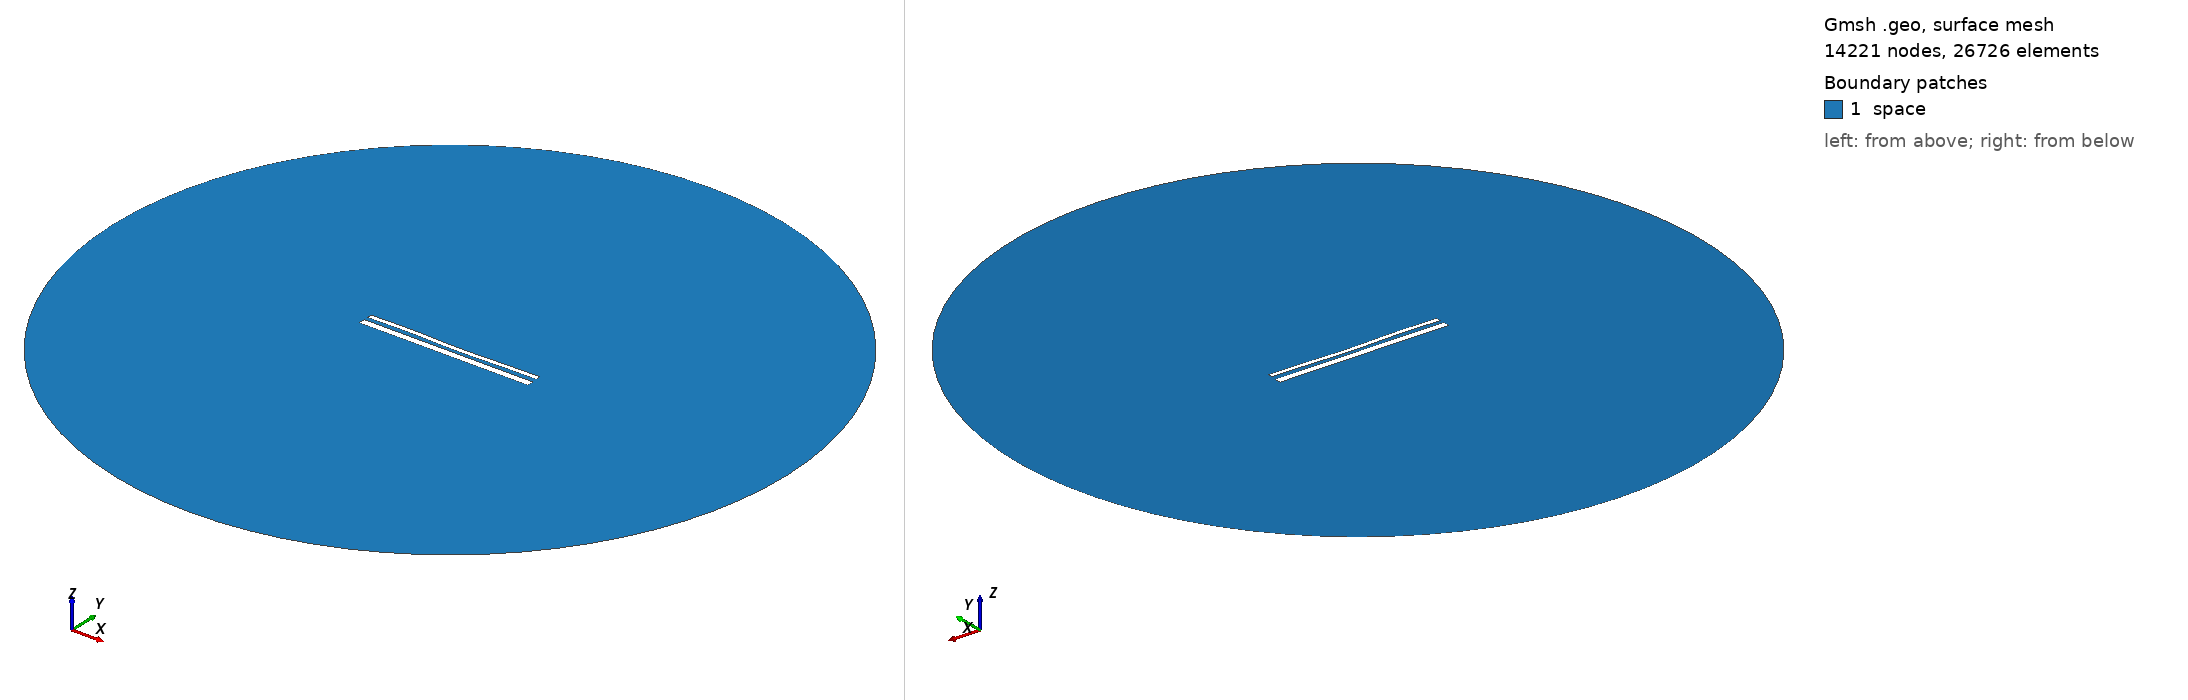

Gmsh geometry script, surface-meshed: 14221 nodes, 26726 surface elements. Boundary patches (legend numbers): 1 space. Left view from above one corner, right view from below the opposite corner. Legend entries are the model's physical surfaces. The drawing asked Gmsh for element sizes between 1% and 20% of the model's largest extent; the script's own settings can give other sizes.

=== 14150.geo (drawn) ===
//---------------------------------------
// Geometry kernel
//---------------------------------------

SetFactory("OpenCASCADE");



//---------------------------------------
// Parameters of the geometry
//---------------------------------------

// Overetch of the upper plate
overetch = 0.5;

// Distance between the plates
distance = 2.0;

// Discretization over the x axis (for the deformation)
nx = 50; 

// Length of the plate
L = 100 - overetch; 

// Number of modes
n = 4; 

// 1st mode coefficient
coeff(1) = 0.07499999999999998;
beta(1) = 0.596864 * 3.1415926535 / L;

// 2nd mode coefficient
coeff(2) = -0.15;
beta(2) = 1.49418 * 3.1415926535 / L;

// 3rd mode coefficient
coeff(3) = 0.15;
beta(3) = 2.50025 * 3.1415926535 / L;

// 4th mode coefficient
coeff(4) = 0.15;
beta(4) = 3.49999 * 3.1415926535 / L;



//---------------------------------------
// Upper plate (deformed rectangle)
//---------------------------------------

// Coordiantes of the upper plate
xmin = -50;
xmax = 50 - overetch;

// Height of the upper plate
yheight = 4 - 2 * overetch;

// Indexes of the points
UpperID[] = {};
LowerID[] = {};
LeftID[] = {};
RightID[] = {};

// Point index
p = 1;

// Horizontal edges
For i In {1:nx}
    x = xmin + (i-1)*(xmax - xmin)/(nx-1);

    y_bottom = distance / 2 + overetch;
    For j In {1:n}
        C = (Cosh(beta(j)*L) + Cos(beta(j)*L)) / (Sinh(beta(j)*L) + Sin(beta(j)*L));
        y_bottom  = y_bottom + coeff(j) * (Cosh(beta(j)*(x+50)) - Cos(beta(j)*(x+50)) - C * (Sinh(beta(j)*(x+50)) - Sin(beta(j)*(x+50))));
    EndFor

    y_top = y_bottom + yheight;

    Point(p) = {x, y_top, 0, 1.0};
    UpperID[i] = p;
    p = p + 1;

    Point(p) = {x, y_bottom, 0, 1.0};
    LowerID[i] = p;
    p = p + 1;
EndFor

// Create point lists
UpperPts[] = {}; LowerPts[] = {};
For i In {1:nx}
  UpperPts[] += {UpperID[i]};
  LowerPts[] += {LowerID[i]};
EndFor

// Build splines
Spline(1) = {UpperPts[]};
Spline(2) = {LowerPts[]};
Line(3) = {LowerPts[nx-1], UpperPts[nx-1]};
Line(4) = {LowerPts[0], UpperPts[0]};

// Build the plane surface
Curve Loop(1) = {2, 3, -1, -4};
Plane Surface(1) = {1};



//---------------------------------------
// Lower plate (rectangle)
//---------------------------------------

// Vertices
Point(1001) = {-50, -1, 0, 1.0};
Point(1002) = { 50, -1, 0, 1.0};
Point(1003) = { 50,  -5, 0, 1.0};
Point(1004) = {-50,  -5, 0, 1.0};

// Edges
Line(5) = {1001, 1002};
Line(6) = {1002, 1003};
Line(7) = {1003, 1004};
Line(8) = {1004, 1001};

// Plane surface
Line Loop(2) = {5, 6, 7, 8};
Plane Surface(2) = {2}; 



//---------------------------------------
// Outer (fictious) boundary
//---------------------------------------

// Points
Point(1005) = {0, 0, 0};       // Center
Point(1006) = {200, 0, 0};     // Start point
Point(1007) = {0, 200, 0};     // 90 degrees
Point(1008) = {-200, 0, 0};    // 180 degrees
Point(1009) = {0, -200, 0};    // 270 degrees

// Circle arcs (each needs start, center, end)
Circle(9) = {1006, 1005, 1007};
Circle(10) = {1007, 1005, 1008};
Circle(11) = {1008, 1005, 1009};
Circle(12) = {1009, 1005, 1006};

// Plane surface for the entire domain
Curve Loop(3) = {9, 10, 11, 12};
Surface(3) = {3};

// Subtract the plates from the whole domain to obtain the actual domain where we want to solve the equations
BooleanDifference{ Surface{3}; Delete; }{ Surface{1}; Surface{2}; Delete; }




//---------------------------------------
// Transfinite Lines/Curves
//---------------------------------------

// Set the number of points on the boundaries
r = 7;

// Plates
Transfinite Curve {1, 2} = 50*r Using Progression 1;
Transfinite Curve {3, 4} = 2*r Using Progression 1;
Transfinite Line {5, 7} = 50*r Using Progression 1;
Transfinite Line {6, 8} = 2*r Using Progression 1;

// Outer boundary
Transfinite Line {9, 10, 11, 12} = 20 Using Progression 1;



//---------------------------------------
// Physical groups
//---------------------------------------                

// Physical curves (boundaries)
Physical Line("force_segment", 10) = {2};
Physical Line("upper_plate", 11) = {1, 3, 4};
Physical Line("lower_plate", 12) = {5, 6, 7, 8};
Physical Line("boundary", 20) = {9, 10, 11, 12};

// Physical Surfaces
Physical Surface("space", 30) = {3};



//---------------------------------------
// 6. Generate the Mesh
//---------------------------------------

// 2D mesh generation
Mesh 2;
